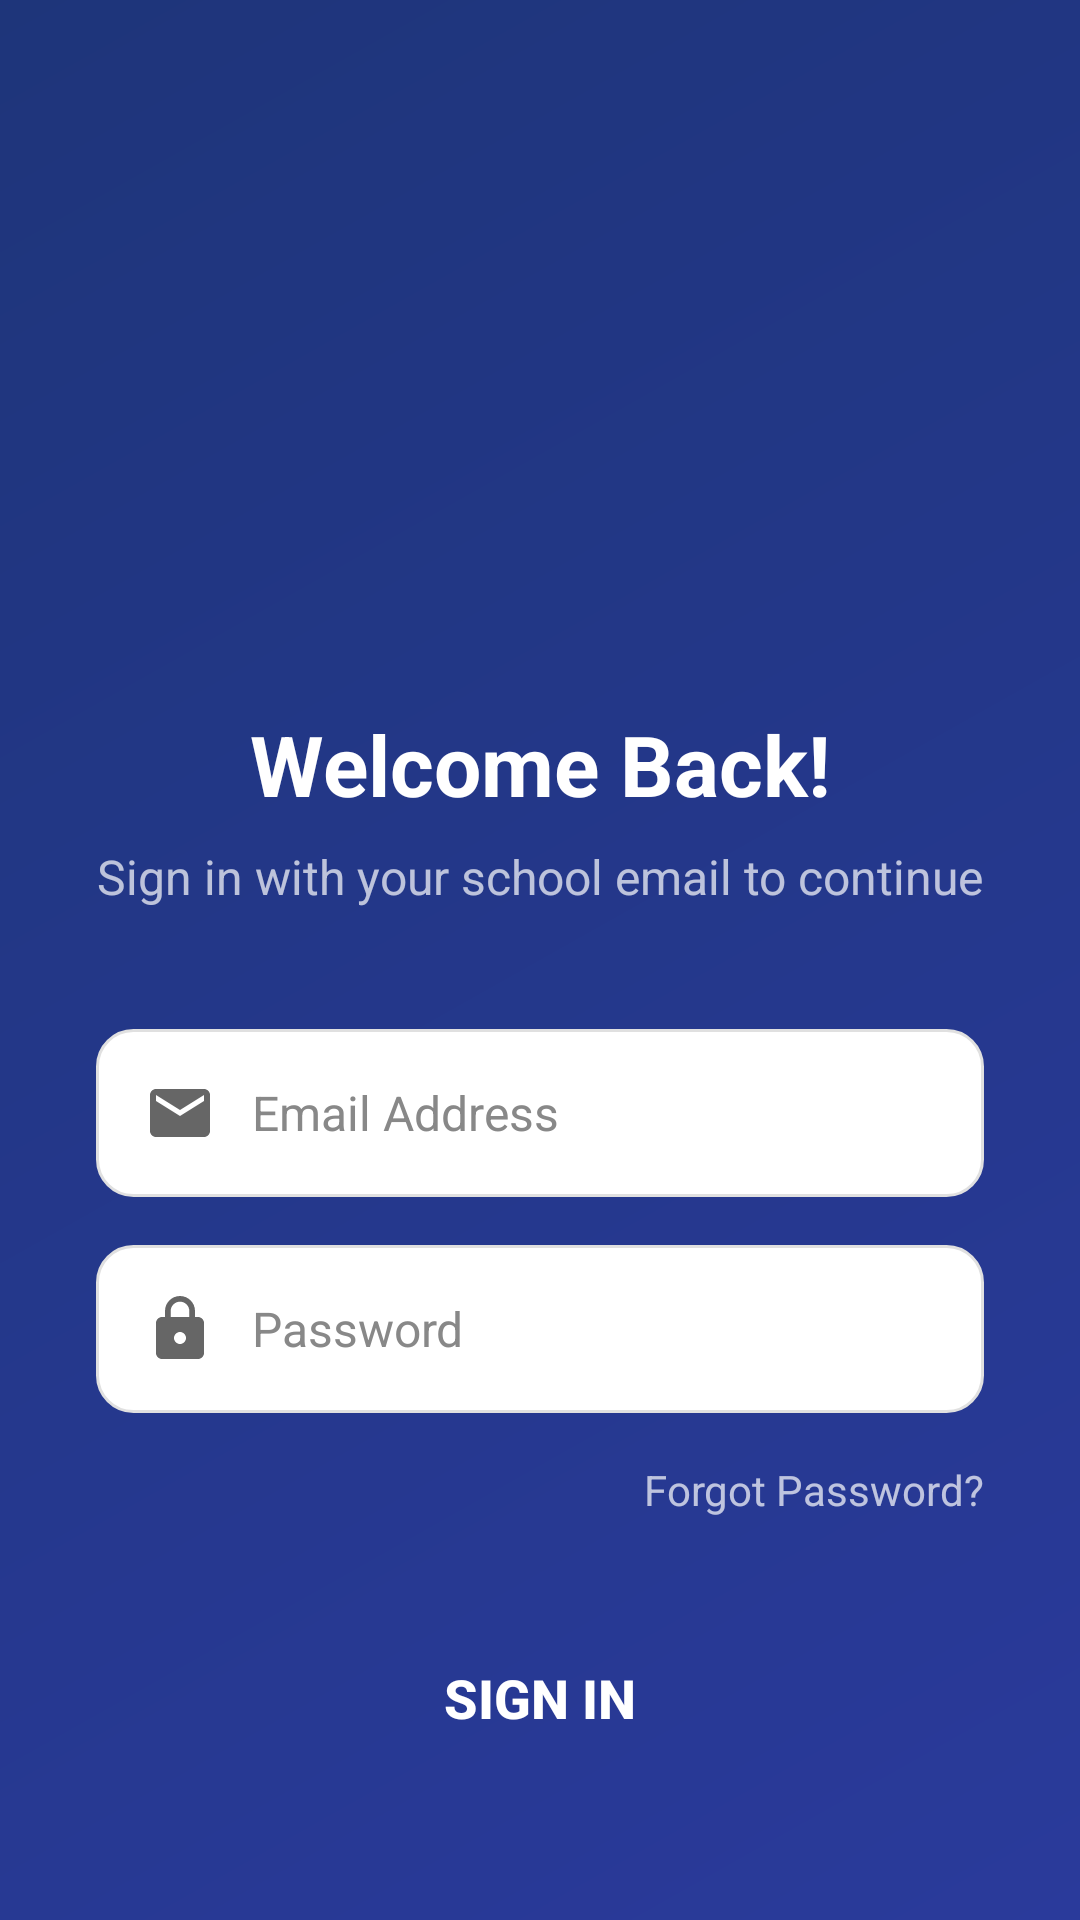

Here is an Android app screen rendered from its layout file. Give the layout XML and the strings, colors and styles it references.
<!-- AndroidManifest.xml: application theme Theme.AttendEaseCampusCompanion -->
<!-- res/layout/signin_layout.xml -->
<?xml version="1.0" encoding="utf-8"?>
<ScrollView xmlns:android="http://schemas.android.com/apk/res/android"
    xmlns:app="http://schemas.android.com/apk/res-auto"
    xmlns:tools="http://schemas.android.com/tools"
    android:layout_width="match_parent"
    android:layout_height="match_parent"
    android:background="@drawable/login_background"
    android:fillViewport="true">

    <androidx.constraintlayout.widget.ConstraintLayout
        android:layout_width="match_parent"
        android:layout_height="wrap_content"
        android:padding="32dp">

        
        <ImageView
            android:id="@+id/appLogo"
            android:layout_width="120dp"
            android:layout_height="120dp"
            android:layout_marginTop="60dp"
            android:src="@drawable/app_logo"
            android:scaleType="fitCenter"
            app:layout_constraintEnd_toEndOf="parent"
            app:layout_constraintStart_toStartOf="parent"
            app:layout_constraintTop_toTopOf="parent" />

        
        <TextView
            android:id="@+id/welcomeTitle"
            android:layout_width="wrap_content"
            android:layout_height="wrap_content"
            android:layout_marginTop="24dp"
            android:text="@string/welcome_back"
            android:textColor="#FFFFFF"
            android:textSize="28sp"
            android:textStyle="bold"
            app:layout_constraintEnd_toEndOf="parent"
            app:layout_constraintStart_toStartOf="parent"
            app:layout_constraintTop_toBottomOf="@+id/appLogo" />

        <TextView
            android:id="@+id/loginSubtitle"
            android:layout_width="wrap_content"
            android:layout_height="wrap_content"
            android:layout_marginTop="8dp"
            android:text="@string/login_subtitle"
            android:textColor="#B3FFFFFF"
            android:textSize="16sp"
            android:gravity="center"
            app:layout_constraintEnd_toEndOf="parent"
            app:layout_constraintStart_toStartOf="parent"
            app:layout_constraintTop_toBottomOf="@+id/welcomeTitle" />

        
        <EditText
            android:id="@+id/editTextEmailAddress"
            android:layout_width="0dp"
            android:layout_height="56dp"
            android:layout_marginTop="40dp"
            android:background="@drawable/input_field_background"
            android:drawableStart="@drawable/ic_email"
            android:drawablePadding="12dp"
            android:hint="@string/email_hint"
            android:inputType="textEmailAddress"
            android:paddingStart="16dp"
            android:paddingEnd="16dp"
            android:textColor="#333333"
            android:textColorHint="#888888"
            android:textSize="16sp"
            app:layout_constraintEnd_toEndOf="parent"
            app:layout_constraintStart_toStartOf="parent"
            app:layout_constraintTop_toBottomOf="@+id/loginSubtitle" />

        
        <EditText
            android:id="@+id/editTextPassword"
            android:layout_width="0dp"
            android:layout_height="56dp"
            android:layout_marginTop="16dp"
            android:background="@drawable/input_field_background"
            android:drawableStart="@drawable/ic_lock"
            android:drawablePadding="12dp"
            android:hint="@string/password_hint"
            android:inputType="textPassword"
            android:paddingStart="16dp"
            android:paddingEnd="16dp"
            android:textColor="#333333"
            android:textColorHint="#888888"
            android:textSize="16sp"
            app:layout_constraintEnd_toEndOf="parent"
            app:layout_constraintStart_toStartOf="parent"
            app:layout_constraintTop_toBottomOf="@+id/editTextEmailAddress" />

        
        <TextView
            android:id="@+id/forgotPassword"
            android:layout_width="wrap_content"
            android:layout_height="wrap_content"
            android:layout_marginTop="16dp"
            android:text="@string/forgot_password"
            android:textColor="#B3FFFFFF"
            android:textSize="14sp"
            android:clickable="true"
            android:focusable="true"
            android:onClick="forgotPassword"
            app:layout_constraintEnd_toEndOf="parent"
            app:layout_constraintTop_toBottomOf="@+id/editTextPassword" />

        
        <Button
            android:id="@+id/signInButton"
            android:layout_width="0dp"
            android:layout_height="56dp"
            android:layout_marginTop="32dp"
            android:background="@drawable/signin_button_background"
            android:text="@string/sign_in"
            android:textColor="#FFFFFF"
            android:textSize="18sp"
            android:textStyle="bold"
            android:onClick="signin"
            app:layout_constraintEnd_toEndOf="parent"
            app:layout_constraintStart_toStartOf="parent"
            app:layout_constraintTop_toBottomOf="@+id/forgotPassword" />

    </androidx.constraintlayout.widget.ConstraintLayout>

</ScrollView>
<!-- resources referenced by this layout -->
<resources>
  <!-- drawable ic_email (drawable) -->
  <?xml version="1.0" encoding="utf-8"?>
  <vector xmlns:android="http://schemas.android.com/apk/res/android"
      android:width="24dp"
      android:height="24dp"
      android:viewportWidth="24"
      android:viewportHeight="24">
      <path
          android:fillColor="#666666"
          android:pathData="M20,4H4C2.9,4 2,4.9 2,6v12c0,1.1 0.9,2 2,2h16c1.1,0 2,-0.9 2,-2V6C22,4.9 21.1,4 20,4zM20,8l-8,5L4,8V6l8,5l8,-5V8z"/>
  </vector>
  <!-- drawable ic_lock (drawable) -->
  <?xml version="1.0" encoding="utf-8"?>
  <vector xmlns:android="http://schemas.android.com/apk/res/android"
      android:width="24dp"
      android:height="24dp"
      android:viewportWidth="24"
      android:viewportHeight="24">
      <path
          android:fillColor="#666666"
          android:pathData="M18,8h-1V6c0,-2.76 -2.24,-5 -5,-5S7,3.24 7,6v2H6c-1.1,0 -2,0.9 -2,2v10c0,1.1 0.9,2 2,2h12c1.1,0 2,-0.9 2,-2V10C20,8.9 19.1,8 18,8zM12,17c-1.1,0 -2,-0.9 -2,-2s0.9,-2 2,-2s2,0.9 2,2S13.1,17 12,17zM15.1,8H8.9V6c0,-1.71 1.39,-3.1 3.1,-3.1c1.71,0 3.1,1.39 3.1,3.1V8z"/>
  </vector>
  <!-- drawable input_field_background (drawable) -->
  <?xml version="1.0" encoding="utf-8"?>
  <shape xmlns:android="http://schemas.android.com/apk/res/android">
      <solid android:color="#FFFFFF" />
      <corners android:radius="12dp" />
      <stroke
          android:width="1dp"
          android:color="#E0E0E0" />
  </shape>
  <!-- drawable login_background (drawable) -->
  <?xml version="1.0" encoding="utf-8"?>
  <shape xmlns:android="http://schemas.android.com/apk/res/android">
      <gradient
          android:startColor="#2A3A9B"
          android:endColor="#1E357A"
          android:angle="135" />
  </shape>
  <string name="email_hint">Email Address</string>
  <string name="forgot_password">Forgot Password?</string>
  <string name="login_subtitle">Sign in with your school email to continue</string>
  <string name="password_hint">Password</string>
  <string name="sign_in">Sign In</string>
  <string name="welcome_back">Welcome Back!</string>
  <style name="Theme.AttendEaseCampusCompanion" parent="Theme.MaterialComponents.Light.DarkActionBar" />
</resources>
